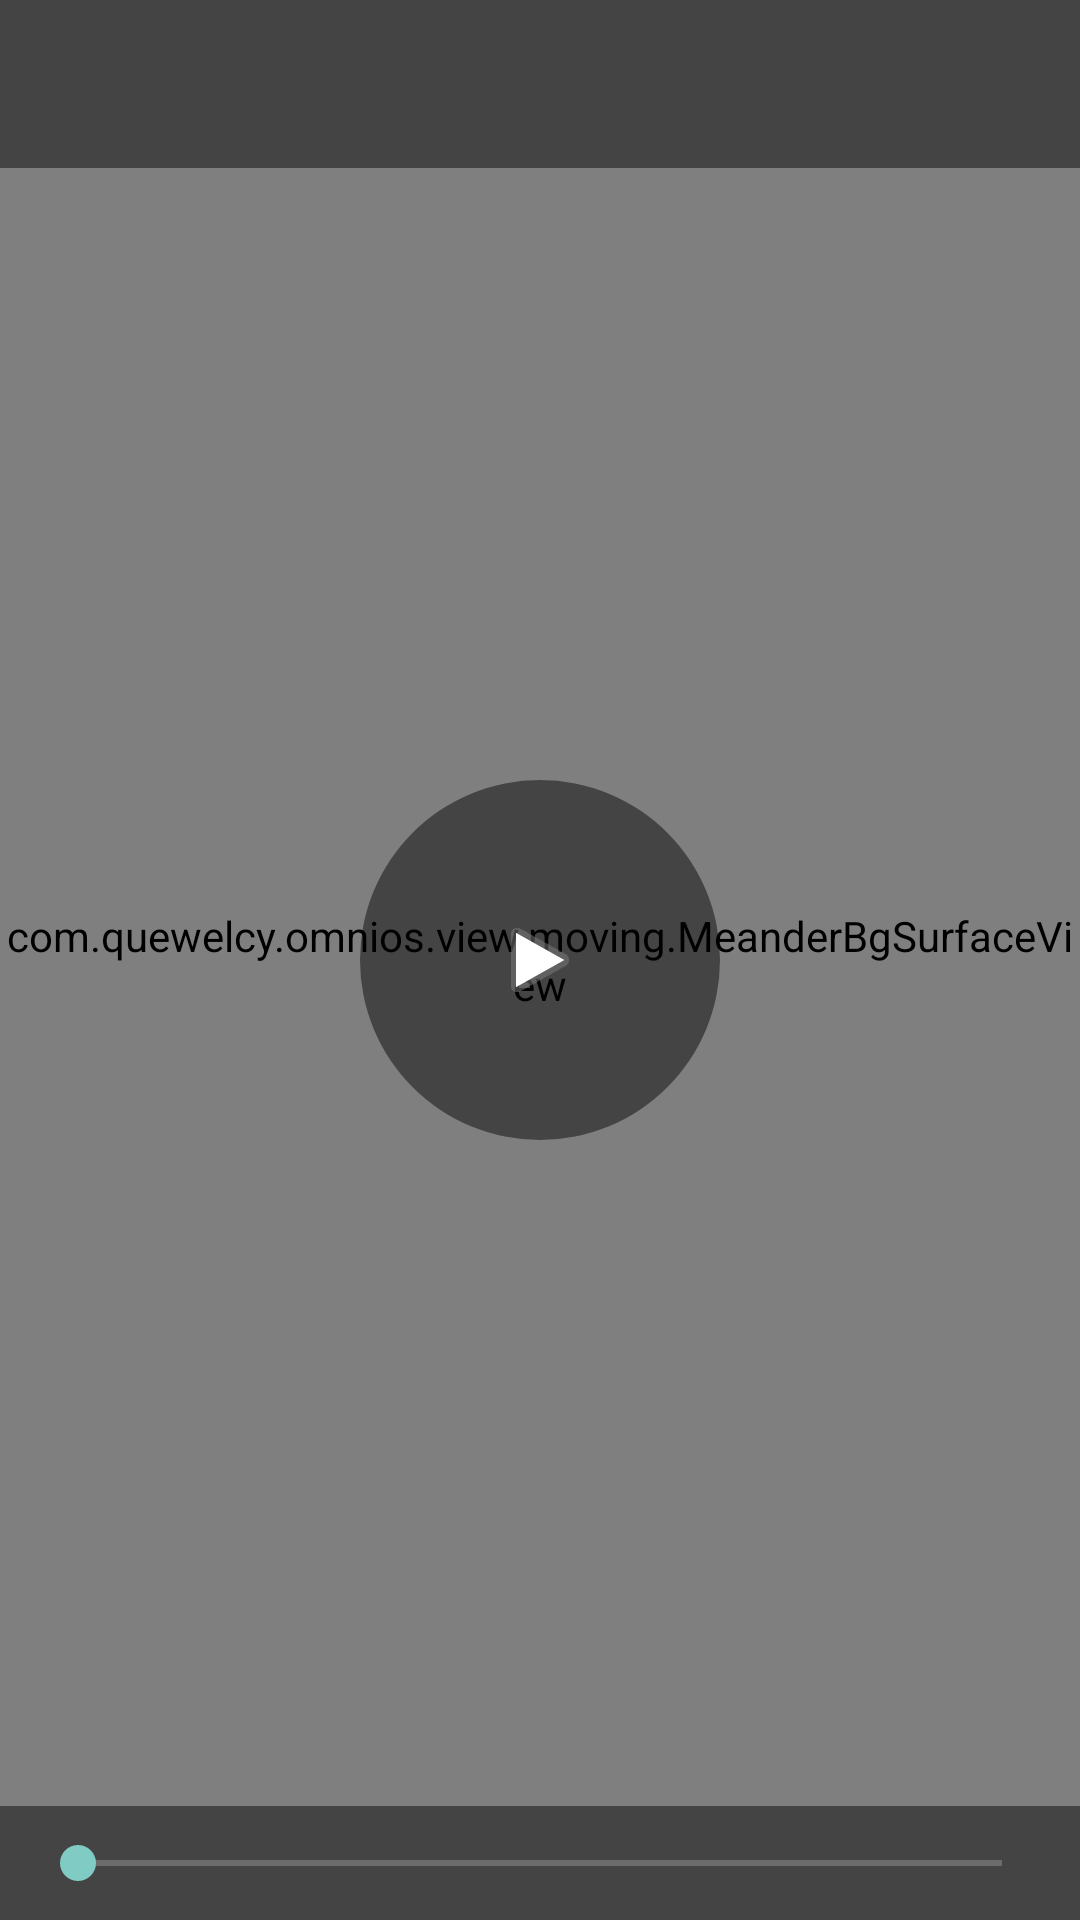

This screen was rendered from an Android layout file. Write that file and the resources it references.
<!-- AndroidManifest.xml: application theme AppTheme -->
<!-- res/layout/activity_video.xml -->
<?xml version="1.0" encoding="utf-8"?>
<RelativeLayout xmlns:android="http://schemas.android.com/apk/res/android"
    xmlns:tools="http://schemas.android.com/tools"
    android:layout_width="match_parent"
    android:layout_height="match_parent"
    android:background="@android:color/black"
    android:gravity="center"
    android:keepScreenOn="true"
    tools:ignore="Overdraw">

    <com.quewelcy.omnios.view.moving.MeanderBgSurfaceView
        android:id="@+id/activity_video_surface"
        android:layout_width="match_parent"
        android:layout_height="match_parent"
        android:layout_centerHorizontal="true"
        android:layout_centerInParent="true"
        android:layout_centerVertical="true"
        android:layout_gravity="center" />

    <android.support.v7.widget.Toolbar
        android:id="@+id/toolbar"
        android:layout_width="match_parent"
        android:layout_height="wrap_content"
        android:background="@color/action_bar_semi"
        android:theme="@style/ThemeOverlay.AppCompat.ActionBar" />

    <RelativeLayout
        android:id="@+id/activity_video_control_box"
        android:layout_width="match_parent"
        android:layout_height="match_parent">

        <ImageView
            android:id="@+id/activity_video_pause"
            android:layout_width="120dp"
            android:layout_height="120dp"
            android:layout_centerInParent="true"
            android:background="@drawable/circle_cl"
            android:clickable="true"
            android:focusable="true"
            android:contentDescription="@string/app_name"
            android:scaleType="centerInside"
            android:src="@android:drawable/ic_media_play" />

        <RelativeLayout
            android:id="@+id/activity_video_seek_box"
            android:layout_width="match_parent"
            android:layout_height="wrap_content"
            android:layout_alignParentBottom="true"
            android:background="@color/action_bar_semi"
            android:padding="5dp">

            <TextView
                android:id="@+id/activity_video_cur_time"
                android:layout_width="wrap_content"
                android:layout_height="wrap_content"
                android:layout_alignParentLeft="true"
                android:layout_alignParentStart="true"
                android:layout_centerVertical="true" />

            <SeekBar
                android:id="@+id/activity_video_seek"
                android:layout_width="match_parent"
                android:layout_height="wrap_content"
                android:layout_centerVertical="true"
                android:layout_margin="5dp"
                android:layout_toEndOf="@+id/activity_video_cur_time"
                android:layout_toLeftOf="@+id/activity_video_end_time"
                android:layout_toRightOf="@+id/activity_video_cur_time"
                android:layout_toStartOf="@+id/activity_video_end_time" />

            <TextView
                android:id="@+id/activity_video_end_time"
                android:layout_width="wrap_content"
                android:layout_height="wrap_content"
                android:layout_alignParentEnd="true"
                android:layout_alignParentRight="true"
                android:layout_centerVertical="true" />

        </RelativeLayout>

    </RelativeLayout>

    <ProgressBar
        android:id="@+id/activity_video_progress"
        android:layout_width="120dp"
        android:layout_height="120dp"
        android:layout_centerInParent="true" />

</RelativeLayout>
<!-- resources referenced by this layout -->
<resources>
  <color name="action_bar_semi">#77000000</color>
  <!-- drawable circle_cl (drawable) -->
  <?xml version="1.0" encoding="utf-8"?>
  <selector xmlns:android="http://schemas.android.com/apk/res/android">
      <item android:drawable="@drawable/circle_on" android:state_pressed="true" />
      <item android:drawable="@drawable/circle_on" android:state_focused="true" />
      <item android:drawable="@drawable/circle_off" />
  </selector>
  <string name="app_name">Omnios</string>
  <style name="AppTheme" parent="AppTheme.Base" />
  <!-- drawable circle_on (drawable) -->
  <?xml version="1.0" encoding="utf-8"?>
  <layer-list xmlns:android="http://schemas.android.com/apk/res/android">
      <item>
          <shape android:shape="oval">
              <solid android:color="@color/action_bar" />
          </shape>
      </item>
  </layer-list>
  <!-- drawable circle_off (drawable) -->
  <?xml version="1.0" encoding="utf-8"?>
  <layer-list xmlns:android="http://schemas.android.com/apk/res/android">
      <item>
          <shape android:shape="oval">
              <solid android:color="@color/action_bar_semi" />
          </shape>
      </item>
  </layer-list>
  <style name="AppTheme.Base" parent="Theme.AppCompat">
          <item name="colorPrimary">@color/primary</item>
          <item name="colorPrimaryDark">@color/primary_dark</item>
          <item name="android:windowNoTitle">true</item>
          <item name="windowActionBar">false</item>
          <item name="windowNoTitle">true</item>
          <item name="drawerArrowStyle">@style/DrawerArrowStyle</item>
      </style>
  <color name="action_bar">#FF000000</color>
  <color name="primary">#FF06AED5</color>
  <color name="primary_dark">#FF06AED5</color>
  <style name="DrawerArrowStyle" parent="Widget.AppCompat.DrawerArrowToggle">
          <item name="spinBars">true</item>
          <item name="color">@android:color/white</item>
      </style>
</resources>
